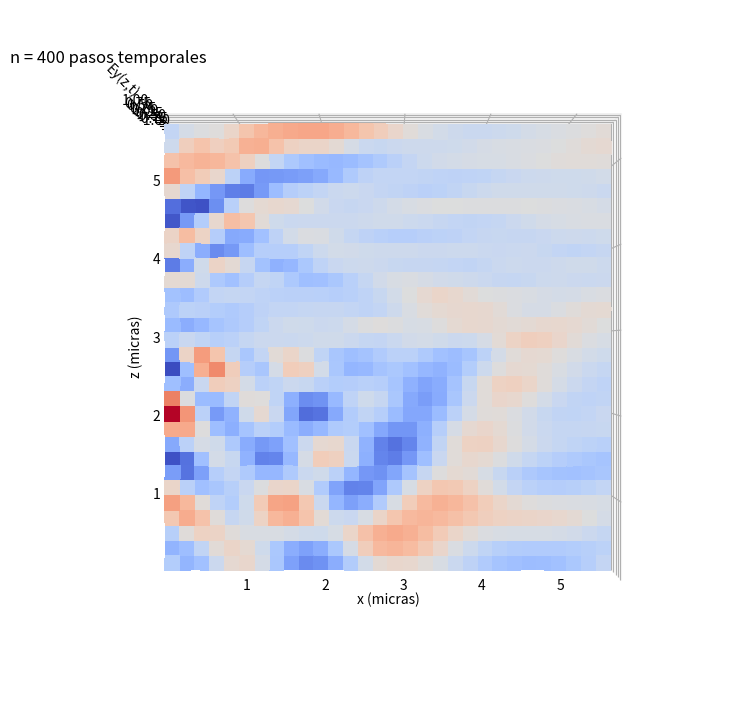

This chart was generated by the following Python code:
# -*- coding: utf-8 -*-

import matplotlib.pyplot as plt
import numpy as np
from mpl_toolkits.mplot3d import Axes3D
from matplotlib import cm

#Parámetros

c = 3.0e+8 #Velocidad de la Luz
wl = 632.8e-9 #Longitud de onda
tp = wl/c #Periodo
Nx = 61 #Puntos en x
Nz = 61 #Puntos en z
kd=30 #Límite entre medios/Posición de las rendijas
Nt = 400 #Pasos de tiempo
l0 = 45 #Posición fuente en x
k0 = 15 #Posición fuente en z
dx = wl/7 #Espaciado de los puntos en x
dz = wl/7 #Espaciado de los puntos en z
dt = (dx+dz)/(4*c) #Espaciado temporal
t = 0. #Tiempo inicial
x = dx*np.linspace(1, Nx, Nx)
z = dz*np.linspace(1,Nz,Nz)
zi = dz/1e-6 #Valor inicial de z (micras)
zf = Nz*dz/1e-6 #Valor final de z
xi = dx/1e-6 #Valor inicial de x
xf = Nx*dx/1e-6 #Valor final de x
x, z = np.meshgrid(x, z) #Mallado (x,z)
t0 = 0.75*tp #Tiempo de retardo
sigma = 0.25*tp #Ancho de la fuente gaussiana
ta = 2.0 #Aceleración del tiempo
erel1=4 #Permitividad medio arriba
erel2=1#Permitividad medio abajo
#para incidencia a 45º, reflexión total si erel1=1, erel2=2
eps0=8.85e-12 #Permitividad del vacio
cond1=0 #Conductividades
cond2=0
ctc1 = dt*cond1/(2*erel1*eps0) #Coeficientes teniendo en cuenta
ctc2=dt*cond2/(2*erel1*eps0)  #la conductividad en ambos medios

#Definición de los campos

ey = np.zeros((Nx, Nz)) #Campo eléctrico (y)
hx = np.zeros((Nx,Nz)) #Campo magnético (x)
hz = np.zeros((Nx,Nz)) #Campo magnético (z)

#Preparo la representación
fig = plt.figure(figsize=(11,9))
ax = fig.add_subplot(1,1,1, projection= '3d') #Creamos figura 3d
ax.set_xlim([xi, xf])
ax.set_ylim([zi, zf])
ax.set_zlim([-1.1, 1.1])
ax.set_xlabel('x (micras)')
ax.set_ylabel('z (micras)')
ax.set_zlabel('Ey(z,t)')
ax.view_init(90, 270) #Punto de vista del plot
repre=ax.plot_surface(x/1e-6, z/1e-6, ey.T, cmap = cm.coolwarm, antialiased=False)

#Arrays para las condiciones de contorno
ey0x = np.zeros(Nx)
ey0z = np.zeros(Nz)
eyNx = np.zeros(Nx)
eyNz = np.zeros(Nz)
#Bucles
for n in range (1, Nt+1):
    
    #Condiciones de contorno
	ey[:,0] = ey0x
	ey0x = ey[:,1]
	ey[:,-1] = eyNx
	eyNx = ey[:,-2]
	ey[0,:] = ey0z
	ey0z = ey[1,:]
	ey[-1,:] = eyNz
	eyNz = ey[-2,:]
	
	#Condiciones de contorno en las esquinas
	ey[0,0] = ey[1,1]
	ey[0,-1] = ey[1,-2]
	ey[-1,0] = ey[-2,1]
	ey[-1,-1] = ey[-2,-2]
    
	#Modifico el campo eléctrico
	for l in range (1, Nx-1):
		for k in range (1, Nz-1):
			if k>kd: #Si estamos en el medio de arriba
				ca=(1-ctc1)/(1+ctc1)
				cb=0.5/erel1*(1+ctc1)
				ey[l, k] = ca*ey[l, k] + cb*(hx[l,k]-hx[l,k-1]-hz[l,k] + hz[l-1,k])

			else: #Si estamos en el medio de abajo
				ca=(1-ctc2)/(1+ctc2)
				cb=0.5/erel2*(1+ctc2)
				ey[l, k] = ca*ey[l, k] + cb*(hx[l,k]-hx[l,k-1]-hz[l,k] + hz[l-1,k])
	#Elección de la fuente		
	condi = 'blando'
	tipo = 'plana'
	if condi =='blando':
		condin = 1.
	elif condi == 'duro':
		condin = 0.
    #Introducción de la fuente
	if tipo == 'no plana':
		ey[l0,k0] = condin*ey[l0,k0] + np.exp(-0.5*((t-t0)/sigma)**2.0)
	elif tipo == 'plana':
		l1 = 10 #Longitud de la fuente
		for a in range(-l1,l1):
			ey[l0+a,k0+a] = condin*ey[l0+a,k0+a] + np.exp(-0.5*((t-t0)/sigma)**2.0)  #Fuente gaussiana a 45º
#			ey[l0+a,k0+a]=condin*ey[l0+a,k0+a]+0.5*np.sin(0.1*t/dt) #Fuente sinusoidal
        #Fuente sin inclinación
#		ey[l0-l1:l0+l1,k0] = condin*ey[l0-l1:l0+l1,k0] + np.exp(-0.5*((t-t0)/sigma)**2.0)
#		ey[l0-l1:l0+l1,k0] = condin*ey[l0-l1:l0+l1,k0] + np.sin(0.5*(t-t0))
	#Modifico el campo magnético
	for l in range (0, Nx-1):
		for k in range (0, Nz-1):
			hx[l,k] = hx[l,k]+0.5*(ey[l,k+1]-ey[l,k])
			hz[l,k] = hz[l,k]+0.5*(ey[l,k]-ey[l+1,k])
    #Actualizo el plot
	if np.ceil(n/ta)==n/ta:
		repre.remove()
		ax.set_title('n = %i pasos temporales' %n, x=0.11, y=0.99)
		repre=ax.plot_surface(x/1e-6, z/1e-6, ey.T, cmap=cm.coolwarm, antialiased=False)
		plt.pause(0.001)
	t = n*dt
plt.show()
